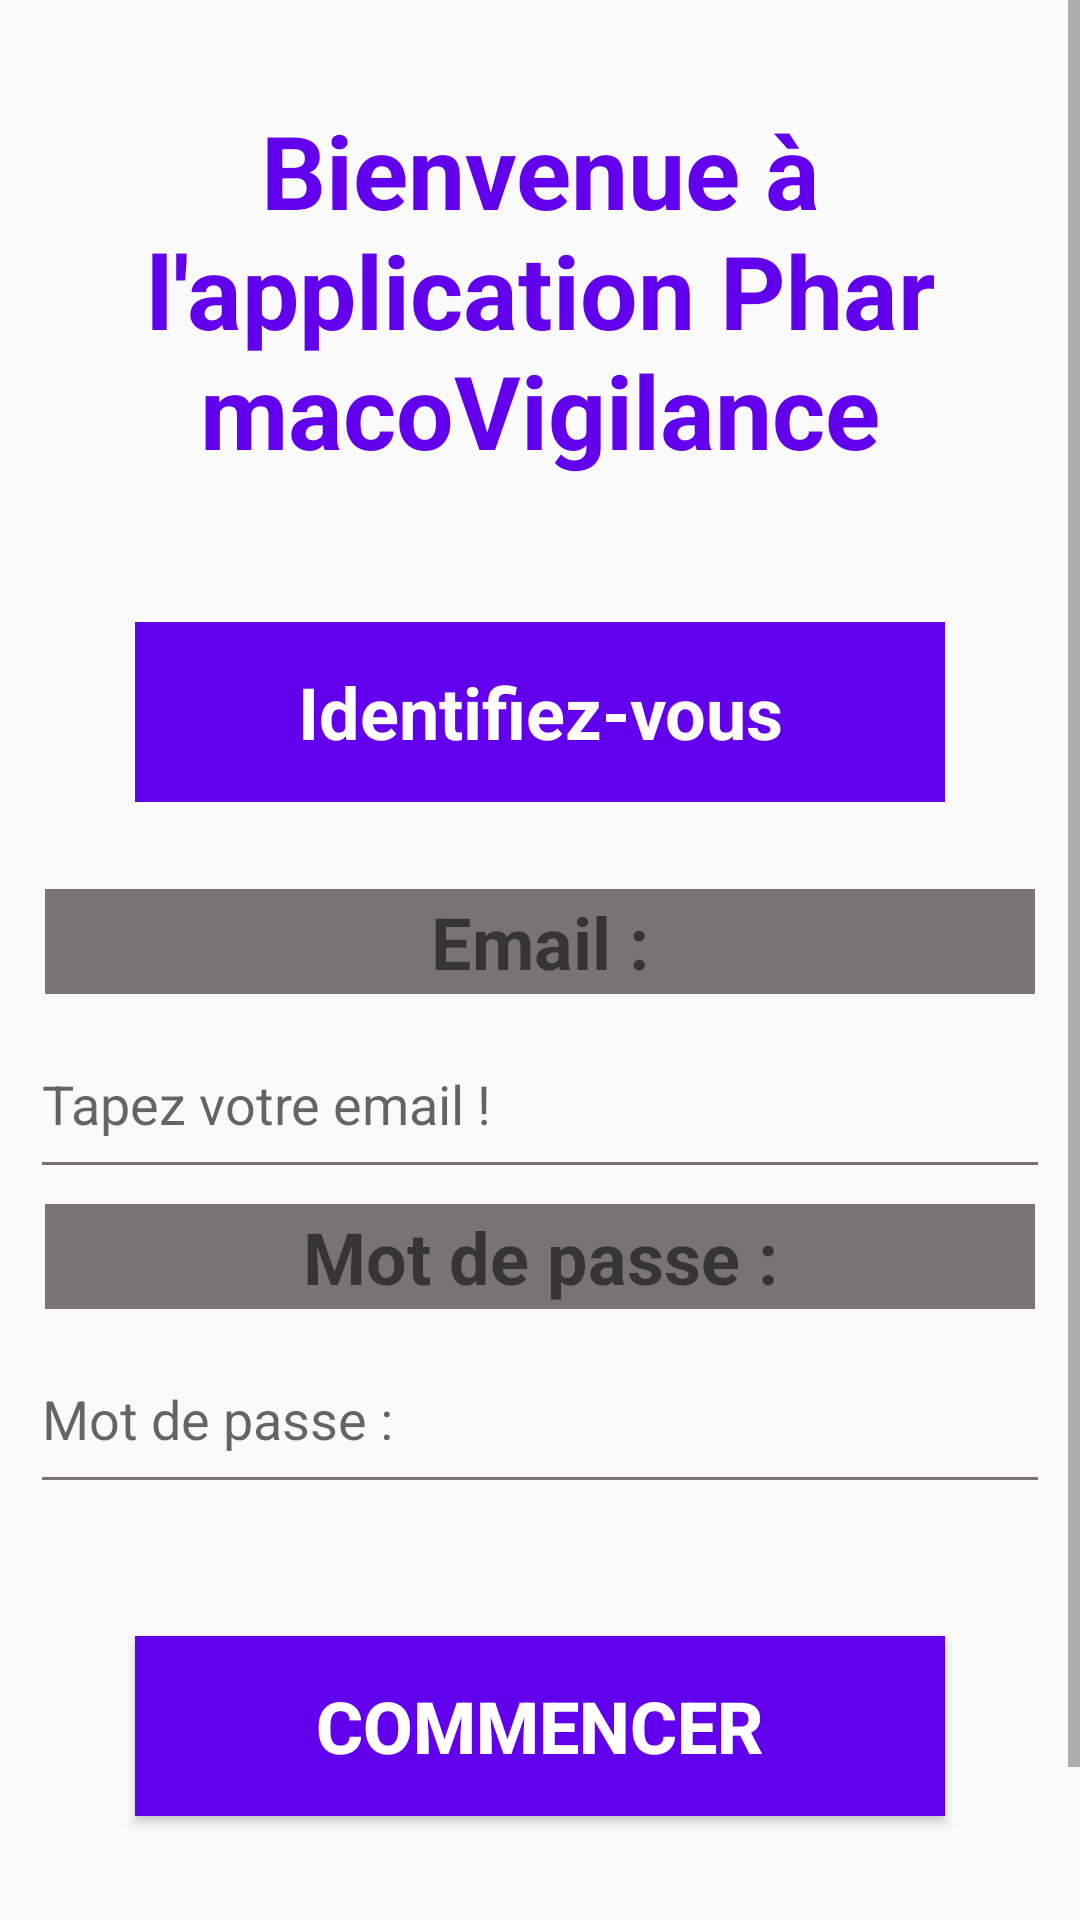

This screen was rendered from an Android layout file. Write that file and the resources it references.
<!-- AndroidManifest.xml: application theme Theme.PharmacoVigilance -->
<!-- res/layout/fragment_welcome.xml -->
<?xml version="1.0" encoding="utf-8"?>
<ScrollView xmlns:android="http://schemas.android.com/apk/res/android"
    android:layout_width="match_parent"
    android:layout_height="match_parent">

<LinearLayout
    android:layout_width="match_parent"
    android:layout_height="wrap_content"
    android:padding="10dp"
    android:gravity="center_horizontal"
    android:orientation="vertical">

    <TextView
        android:layout_width="wrap_content"
        android:layout_height="wrap_content"
        android:layout_margin="24dp"
        android:gravity="center"
        android:text="@string/welcome_to_pharmacovigilance"
        android:textAlignment="gravity"
        android:textColor="#6200EE"
        android:textSize="34sp"
        android:textStyle="bold" />

    <TextView
        android:id="@+id/message"
        android:layout_width="270dp"
        android:layout_height="60dp"
        android:layout_margin="24dp"
        android:background="#6200EE"
        android:textColor="#FFFFFF"
        android:gravity="center"
        android:text="@string/identifiez_vous"
        android:textSize="24sp"
        android:textStyle="bold" />

    <TextView
        android:id="@+id/emailText"
        android:layout_width="match_parent"
        android:layout_height="35dp"
        android:layout_gravity="center_vertical"
        android:layout_margin="5dp"
        android:background="#767573"
        android:gravity="center"
        android:text="@string/email"
        android:textAlignment="inherit"
        android:textSize="24sp"
        android:textStyle="bold" />

    <EditText
        android:id="@+id/emailEditText"
        android:layout_width="match_parent"
        android:layout_height="60dp"
        android:backgroundTint="#767573"

        android:hint="@string/tapez_votre_email"
        android:inputType="textEmailAddress"
        android:minHeight="48dp"/>

    <TextView
        android:id="@+id/passText"
        android:layout_width="match_parent"
        android:layout_height="35dp"

        android:layout_margin="5dp"
        android:background="#767573"
        android:gravity="center"
        android:text="@string/mot_de_passe"
        android:textSize="24sp"
        android:textStyle="bold" />

    <EditText
        android:id="@+id/passEditText"
        android:layout_width="match_parent"
        android:layout_height="60dp"
        android:layout_marginBottom="20dp"
        android:backgroundTint="#767573"
        android:hint="@string/mot_de_passe"
        android:inputType="textPassword"
        android:minHeight="48dp"/>

    <Button
        android:id="@+id/demarrer"
        style="@style/Widget.AppCompat.Button"
        android:layout_width="270dp"
        android:layout_height="60dp"
        android:layout_margin="24dp"
        android:background="#6200EE"
        android:textColor="#FFFFFF"
        android:gravity="center"
        android:textSize="24sp"
        android:text="@string/let_s_play"
        android:textStyle="bold" />

    <TextView
        android:id="@+id/inscription"
        android:layout_width="match_parent"
        android:layout_height="56dp"
        android:clickable="true"
        android:focusable="true"
        android:gravity="center|center_vertical"
        android:text="@string/inscription"
        android:textAlignment="center"
        android:textColor="@android:color/holo_purple"
        android:textSize="24sp"
        android:textStyle="bold" />
</LinearLayout>
</ScrollView>
<!-- resources referenced by this layout -->
<resources>
  <string name="email">Email : </string>
  <string name="identifiez_vous">Identifiez-vous</string>
  <string name="inscription">INSCRIPTION</string>
  <string name="let_s_play">Commencer</string>
  <string name="mot_de_passe">Mot de passe :</string>
  <string name="tapez_votre_email">Tapez votre email !</string>
  <string name="welcome_to_pharmacovigilance">Bienvenue à l\'application PharmacoVigilance</string>
  <style name="Theme.PharmacoVigilance" parent="Base.Theme.PharmacoVigilance" />
  <style name="Base.Theme.PharmacoVigilance" parent="Theme.AppCompat.Light.NoActionBar">
          
          
      </style>
</resources>
